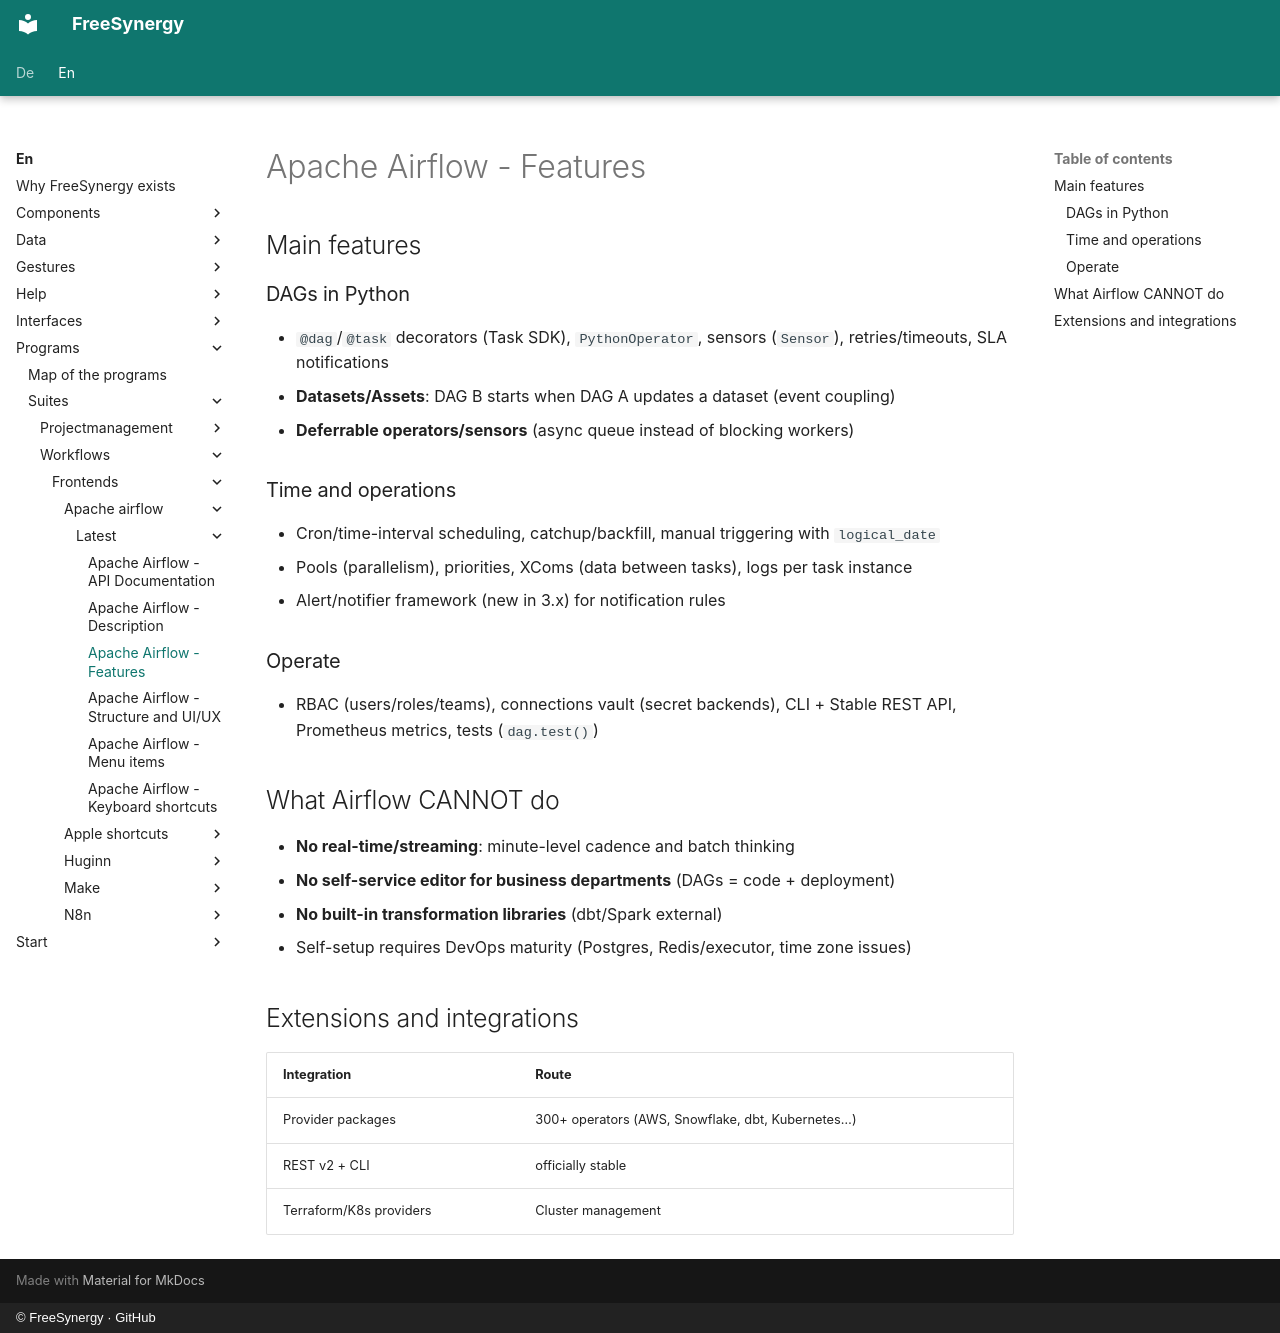

repository: FreeSynergy/fs-documentation · page: en/programs/suites/workflows/frontends/apache-airflow/latest/features/index.html · generator: mkdocs · copyright: © FreeSynergy · GitHub

# Apache Airflow - Features

## Main features

### DAGs in Python
- `@dag`/`@task` decorators (Task SDK), `PythonOperator`, sensors (`Sensor`), retries/timeouts, SLA notifications
- **Datasets/Assets**: DAG B starts when DAG A updates a dataset (event coupling)
- **Deferrable operators/sensors** (async queue instead of blocking workers)

### Time and operations
- Cron/time-interval scheduling, catchup/backfill, manual triggering with `logical_date`
- Pools (parallelism), priorities, XComs (data between tasks), logs per task instance
- Alert/notifier framework (new in 3.x) for notification rules

### Operate
- RBAC (users/roles/teams), connections vault (secret backends), CLI + Stable REST API, Prometheus metrics, tests (`dag.test()`)

## What Airflow CANNOT do

- **No real-time/streaming**: minute-level cadence and batch thinking
- **No self-service editor for business departments** (DAGs = code + deployment)
- **No built-in transformation libraries** (dbt/Spark external)
- Self-setup requires DevOps maturity (Postgres, Redis/executor, time zone issues)

## Extensions and integrations

| Integration | Route |
|-------------|-----|
| Provider packages | 300+ operators (AWS, Snowflake, dbt, Kubernetes…) |
| REST v2 + CLI | officially stable |
| Terraform/K8s providers | Cluster management |
